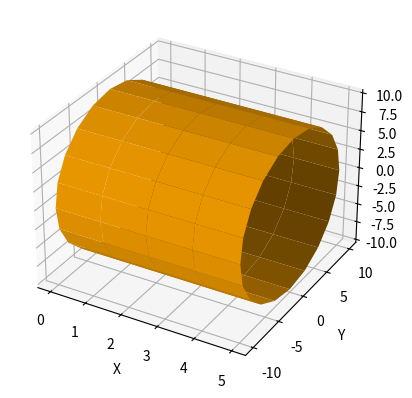

Generate this figure with matplotlib:
import random

from mpl_toolkits.mplot3d import Axes3D
import numpy as np
import matplotlib.pyplot as plt

"""
equation for a circle

x  =  h + r cosθ
y  =  k + r sinθ

where h and k are the co-ordinates of the center

0 <= θ <= 360
"""
fig = plt.figure()
ax = fig.add_subplot(111, projection='3d')

radius = 10

# theta = np.linspace(0, 2 * np.pi, 21)
# x = np.linspace(0, 5, 5)
theta = [0., 0.31415927, 0.62831853, 0.9424778, 1.25663706, 1.57079633,
         1.88495559, 2.19911486, 2.51327412, 2.82743339, 3.14159265, 3.45575192,
         3.76991118, 4.08407045, 4.39822972, 4.71238898, 5.02654825, 5.34070751,
         5.65486678, 5.96902604, 6.28318531]
x = [0., 1.25, 2.5, 3.75, 5.]

thetas, xs = np.meshgrid(theta, x)




y = radius * np.cos(thetas)
z = radius * np.sin(thetas) # + random.randint(0, 9)

'''y = [[ 1.00000000e+01,  9.51056516e+00,  8.09016994e+00,  5.87785252e+00,
       3.09016994e+00,  6.12323400e-16, -3.09016994e+00, -5.87785252e+00,
      -8.09016994e+00, -9.51056516e+00, -1.00000000e+01, -9.51056516e+00,
      -8.09016994e+00, -5.87785252e+00, -3.09016994e+00, -1.83697020e-15,
       3.09016994e+00,  15.87785252e+00,  18.09016994e+00,  9.51056516e+00,
       1.00000000e+01],
    [ 1.00000000e+01,  9.51056516e+00,  8.09016994e+00,  5.87785252e+00,
       3.09016994e+00,  6.12323400e-16, -3.09016994e+00, -5.87785252e+00,
      -8.09016994e+00, -9.51056516e+00, -1.00000000e+01, -9.51056516e+00,
      -8.09016994e+00, -5.87785252e+00, -3.09016994e+00, -1.83697020e-15,
       3.09016994e+00,  5.87785252e+00,  8.09016994e+00,  9.51056516e+00,
       1.00000000e+01],
    [ 1.00000000e+01,  9.51056516e+00,  8.09016994e+00,  5.87785252e+00,
       3.09016994e+00,  6.12323400e-16, -3.09016994e+00, -5.87785252e+00,
      -8.09016994e+00, -9.51056516e+00, -1.00000000e+01, -9.51056516e+00,
      -8.09016994e+00, -5.87785252e+00, -3.09016994e+00, -1.83697020e-15,
       3.09016994e+00,  5.87785252e+00,  8.09016994e+00,  9.51056516e+00,
       1.00000000e+01],
    [ 1.00000000e+01,  9.51056516e+00,  8.09016994e+00,  5.87785252e+00,
       3.09016994e+00,  6.12323400e-16, -3.09016994e+00, -5.87785252e+00,
      -8.09016994e+00, -9.51056516e+00, -1.00000000e+01, -9.51056516e+00,
      -8.09016994e+00, -5.87785252e+00, -3.09016994e+00, -1.83697020e-15,
       3.09016994e+00,  5.87785252e+00,  8.09016994e+00,  9.51056516e+00,
       1.00000000e+01],
    [ 1.00000000e+01,  9.51056516e+00,  8.09016994e+00,  5.87785252e+00,
       3.09016994e+00,  6.12323400e-16, -3.09016994e+00, -5.87785252e+00,
      -8.09016994e+00, -9.51056516e+00, -1.00000000e+01, -9.51056516e+00,
      -8.09016994e+00, -5.87785252e+00, -3.09016994e+00, -1.83697020e-15,
       3.09016994e+00,  5.87785252e+00,  8.09016994e+00,  9.51056516e+00,
       1.00000000e+01]]'''




ax.plot_surface(xs, y, z, color='orange')


'''ax.set_xticks([0, 5])
ax.set_yticks([-radius, 0, radius])
ax.set_zticks([-radius, 0, radius])'''

# 设置坐标轴标志
ax.set_xlabel("X")
ax.set_ylabel("Y")
ax.set_zlabel("Z")

plt.show()
